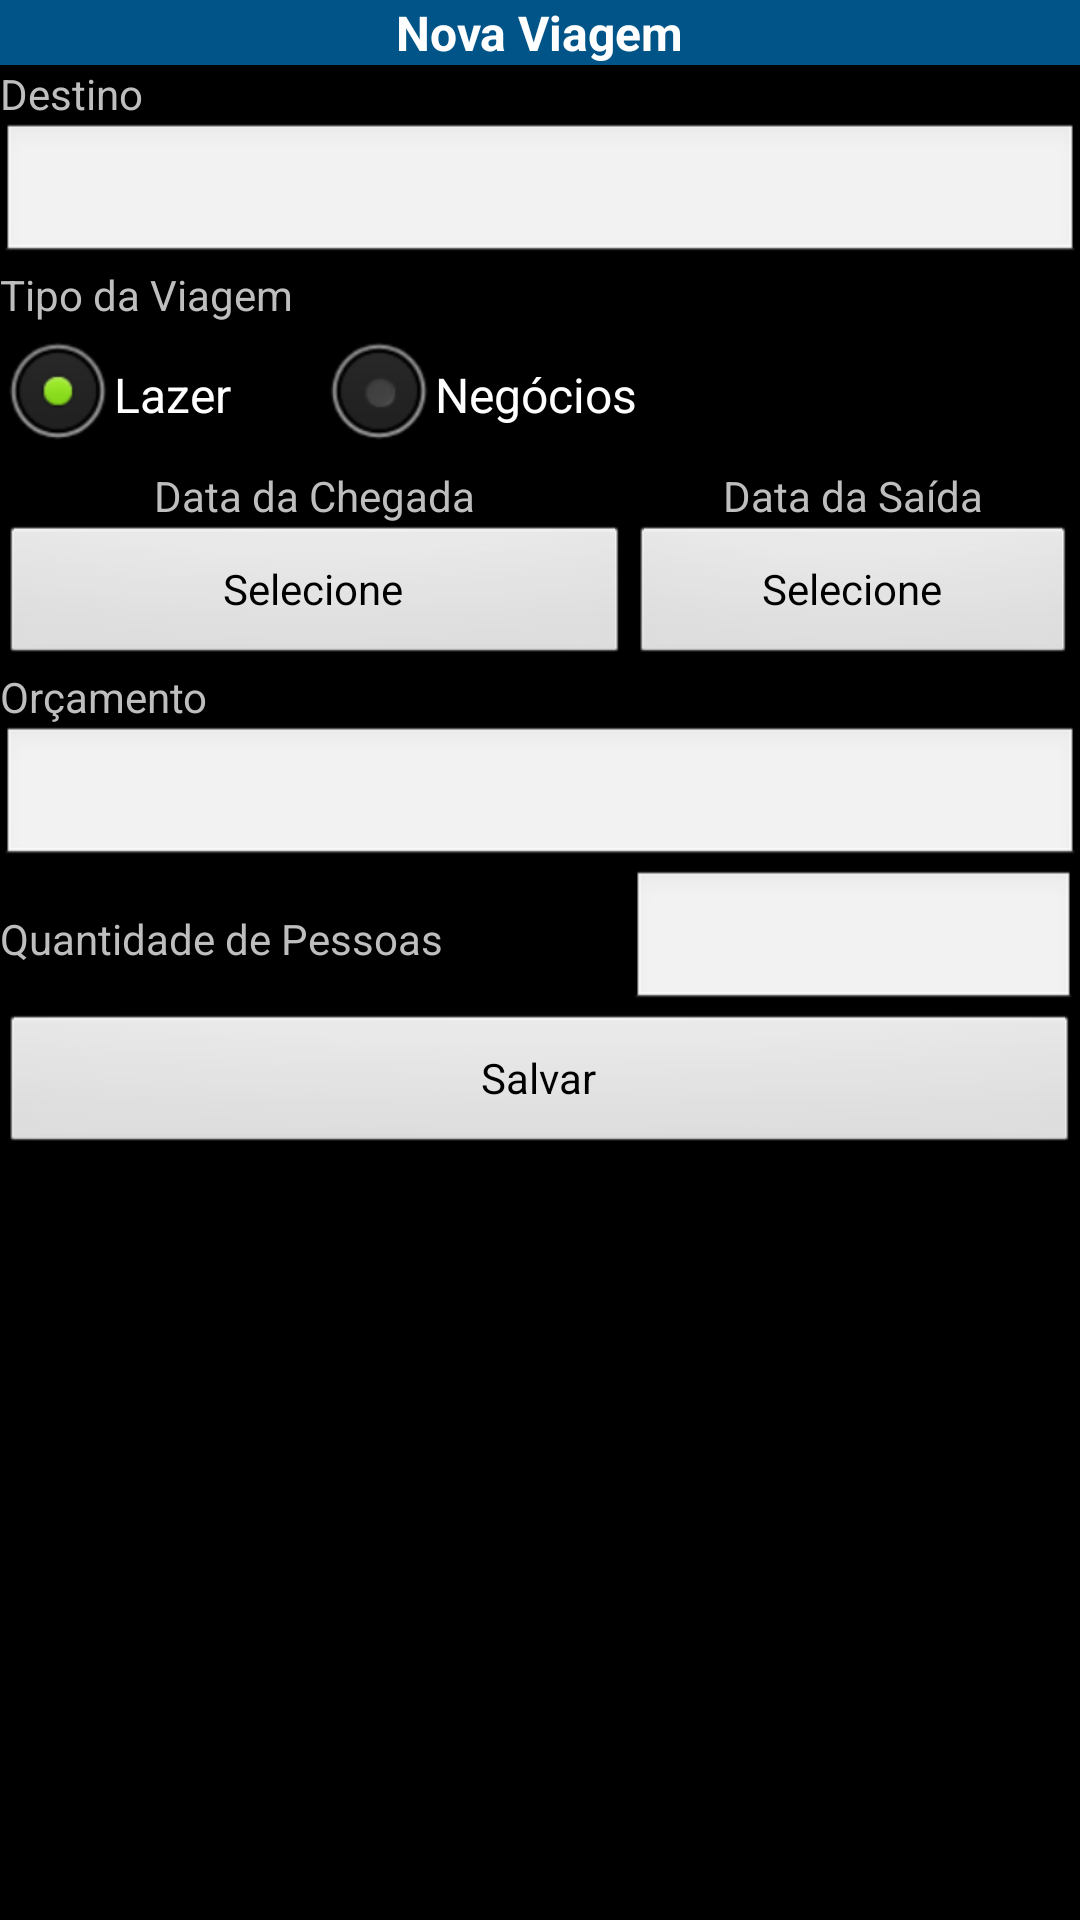

Reconstruct the res/layout file that produces this screen, plus the resources it refers to.
<!-- AndroidManifest.xml: application theme android:Theme.NoTitleBar -->
<!-- res/layout/nova_viagem.xml -->
<?xml version="1.0" encoding="utf-8"?>
<ScrollView xmlns:android="http://schemas.android.com/apk/res/android"
    android:layout_width="match_parent"
    android:layout_height="match_parent" >

    <TableLayout
        android:layout_width="match_parent"
        android:layout_height="wrap_content"
        android:stretchColumns="0,1,2" >

        <LinearLayout
            android:background="#015488"
            android:orientation="vertical" >

            <TextView
                android:layout_width="wrap_content"
                android:layout_height="wrap_content"
                android:layout_gravity="center"
                android:text="@string/nova_viagem"
                android:textAppearance="?android:attr/textAppearance"
                android:textStyle="bold" />
        </LinearLayout>

        <TextView android:text="@string/destino" />
        <EditText
            android:id="@+id/destino"
            android:inputType="text" >
        </EditText>

        <TextView android:text="@string/tipo_da_viagem" />
        <RadioGroup
            android:id="@+id/tipoViagem"
            android:orientation="horizontal" >

            <RadioButton
                android:layout_width="wrap_content"
                android:layout_height="wrap_content"
                android:id="@+id/lazer"
                android:checked="true"
                android:text="@string/lazer" />
            <RadioButton
                android:layout_width="wrap_content"
                android:layout_height="wrap_content"
                android:id="@+id/negocios"
                android:layout_marginLeft="30dp"
                android:text="@string/negocios" />
        </RadioGroup>

        <TableRow>
            <TextView
                android:layout_gravity="center"
                android:text="@string/data_da_chegada" />
            <TextView
                android:layout_gravity="center"
                android:text="@string/data_da_saida" />
        </TableRow>

        <TableRow>
            <Button
                android:id="@+id/dataChegada"
                android:onClick="selecionarData"
                android:text="@string/selecione" />
            <Button
                android:id="@+id/dataSaida"
                android:onClick="selecionarData"
                android:text="@string/selecione" />
        </TableRow>

        <TextView android:text="@string/orcamento" />
        <EditText
            android:id="@+id/orcamento"
            android:inputType="numberDecimal" />

        <TableRow>
            <TextView
                android:layout_width="wrap_content"
                android:text="@string/quantidade_de_pessoas" />
            <EditText
                android:id="@+id/quantidadePessoas"
                android:inputType="number" />
        </TableRow>

        <Button
            android:onClick="salvarViagem"
            android:text="@string/salvar" />

    </TableLayout>

</ScrollView>
<!-- resources referenced by this layout -->
<resources>
  <string name="data_da_chegada">Data da Chegada</string>
  <string name="data_da_saida">Data da Saída</string>
  <string name="destino">Destino</string>
  <string name="lazer">Lazer</string>
  <string name="negocios">Negócios</string>
  <string name="nova_viagem">Nova Viagem</string>
  <string name="orcamento">Orçamento</string>
  <string name="quantidade_de_pessoas">Quantidade de Pessoas</string>
  <string name="salvar">Salvar</string>
  <string name="selecione">Selecione</string>
  <string name="tipo_da_viagem">Tipo da Viagem</string>
</resources>
